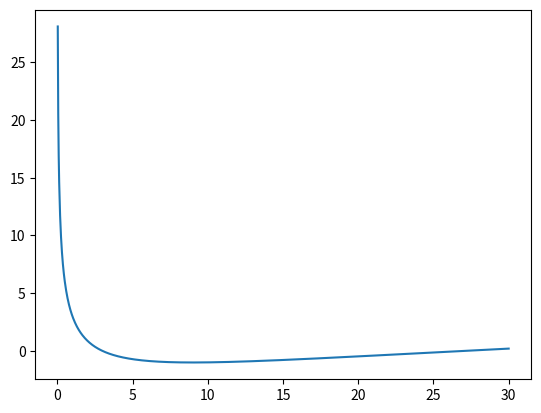

The matplotlib source for this figure:
import numpy as np
import matplotlib.pyplot as plt

x = np.linspace(-1, 30, 1000)
y = (np.log2(x) / np.log2(3)) * (np.log2(x) / np.log2(3) - 4) + 3

plt.plot(x, y)
plt.show()